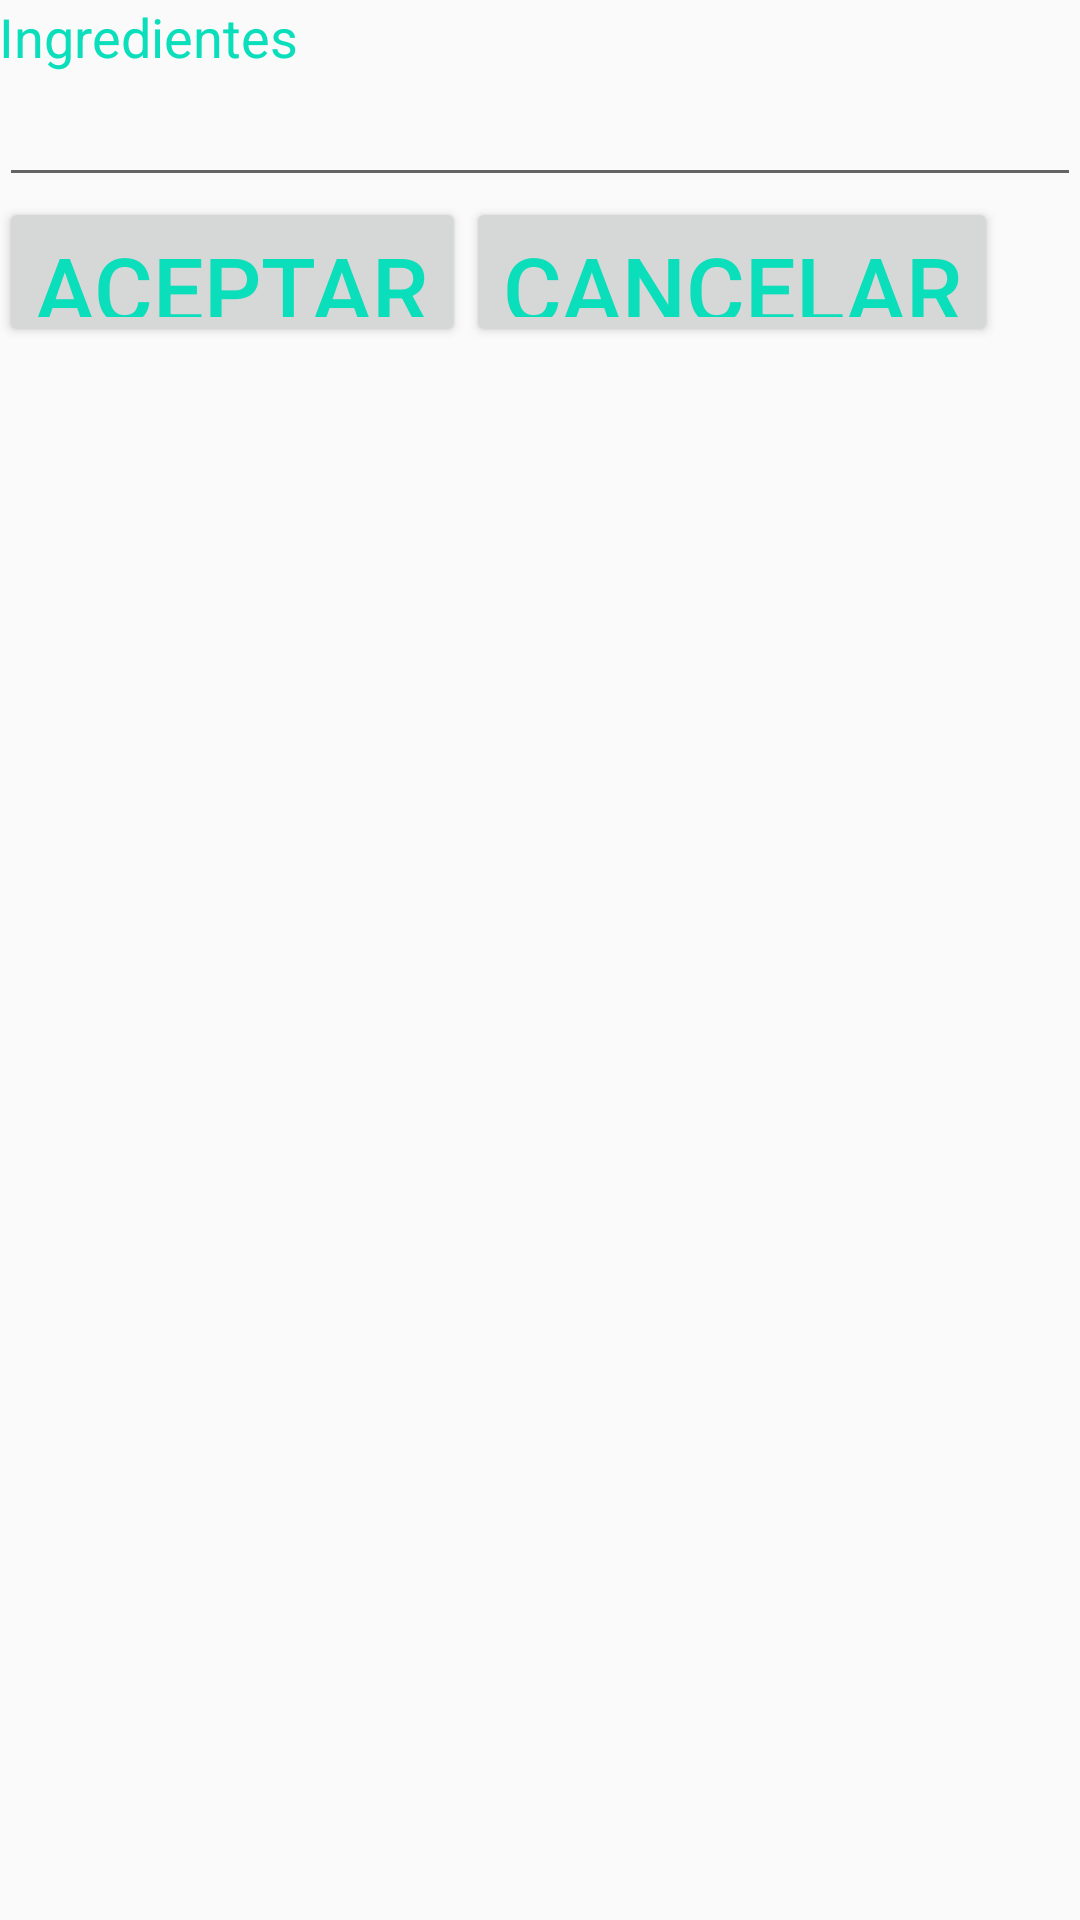

Produce the Android XML layout that renders to this screen, including the resource entries it uses.
<!-- AndroidManifest.xml: application theme AppTheme -->
<!-- res/layout/activity_add_ingrediente2.xml -->
<?xml version="1.0" encoding="utf-8"?>
<RelativeLayout xmlns:android="http://schemas.android.com/apk/res/android"
    xmlns:tools="http://schemas.android.com/tools" android:layout_width="wrap_content"
    android:layout_height="wrap_content" android:paddingLeft="@dimen/activity_horizontal_margin"
    android:paddingRight="@dimen/activity_horizontal_margin"
    android:paddingTop="@dimen/activity_vertical_margin"
    android:paddingBottom="@dimen/activity_vertical_margin"
    tools:context=".Interfaz.AddIngrediente">

    <TextView
        android:layout_width="wrap_content"
        android:layout_height="wrap_content"
        android:textAppearance="?android:attr/textAppearanceMedium"
        android:text="@string/str_Ingredientes"
        android:id="@+id/textView10"
        android:layout_alignParentTop="true"
        android:layout_alignParentLeft="true"
        android:layout_alignParentStart="true"
        android:textColor="@color/colorAccent" />

    <EditText
        android:layout_width="match_parent"
        android:layout_height="wrap_content"
        android:id="@+id/editText4"
        android:layout_below="@+id/textView10"
        android:layout_alignParentLeft="true"
        android:layout_alignParentStart="true" />

    <Button
        android:layout_width="wrap_content"
        android:layout_height="50dp"
        android:id="@+id/button"
        android:text="@string/str_aceptar"
        android:textColor="@color/colorAccent"
        android:textSize="30dp"
        android:onClick="añadir"
        android:layout_below="@+id/editText4"
        android:layout_alignParentLeft="true"
        android:layout_alignParentStart="true" />

    <Button
        android:layout_width="wrap_content"
        android:layout_height="50dp"
        android:text="@string/str_cancelar"
        android:id="@+id/button5"
        android:textColor="@color/colorAccent"
        android:textSize="30dp"
        android:layout_alignBottom="@+id/button"
        android:layout_toRightOf="@+id/button"
        android:layout_toEndOf="@+id/button"
        android:nestedScrollingEnabled="false"
        android:onClick="cancel" />
</RelativeLayout>
<!-- resources referenced by this layout -->
<resources>
  <color name="colorAccent">#0bdeba</color>
  <string name="str_Ingredientes">Ingredientes</string>
  <string name="str_aceptar">Aceptar</string>
  <string name="str_cancelar">Cancelar</string>
  <style name="AppTheme" parent="Base.Theme.AppCompat.Light.DarkActionBar">
  
          
          <item name="colorPrimary">@color/colorPrimary</item>
          <item name="colorPrimaryDark">@color/colorPrimaryDark</item>
          <item name="colorAccent">@color/colorAccent</item>
      </style>
  <color name="colorPrimary">#ff7802</color>
  <color name="colorPrimaryDark">#8b4109</color>
</resources>
